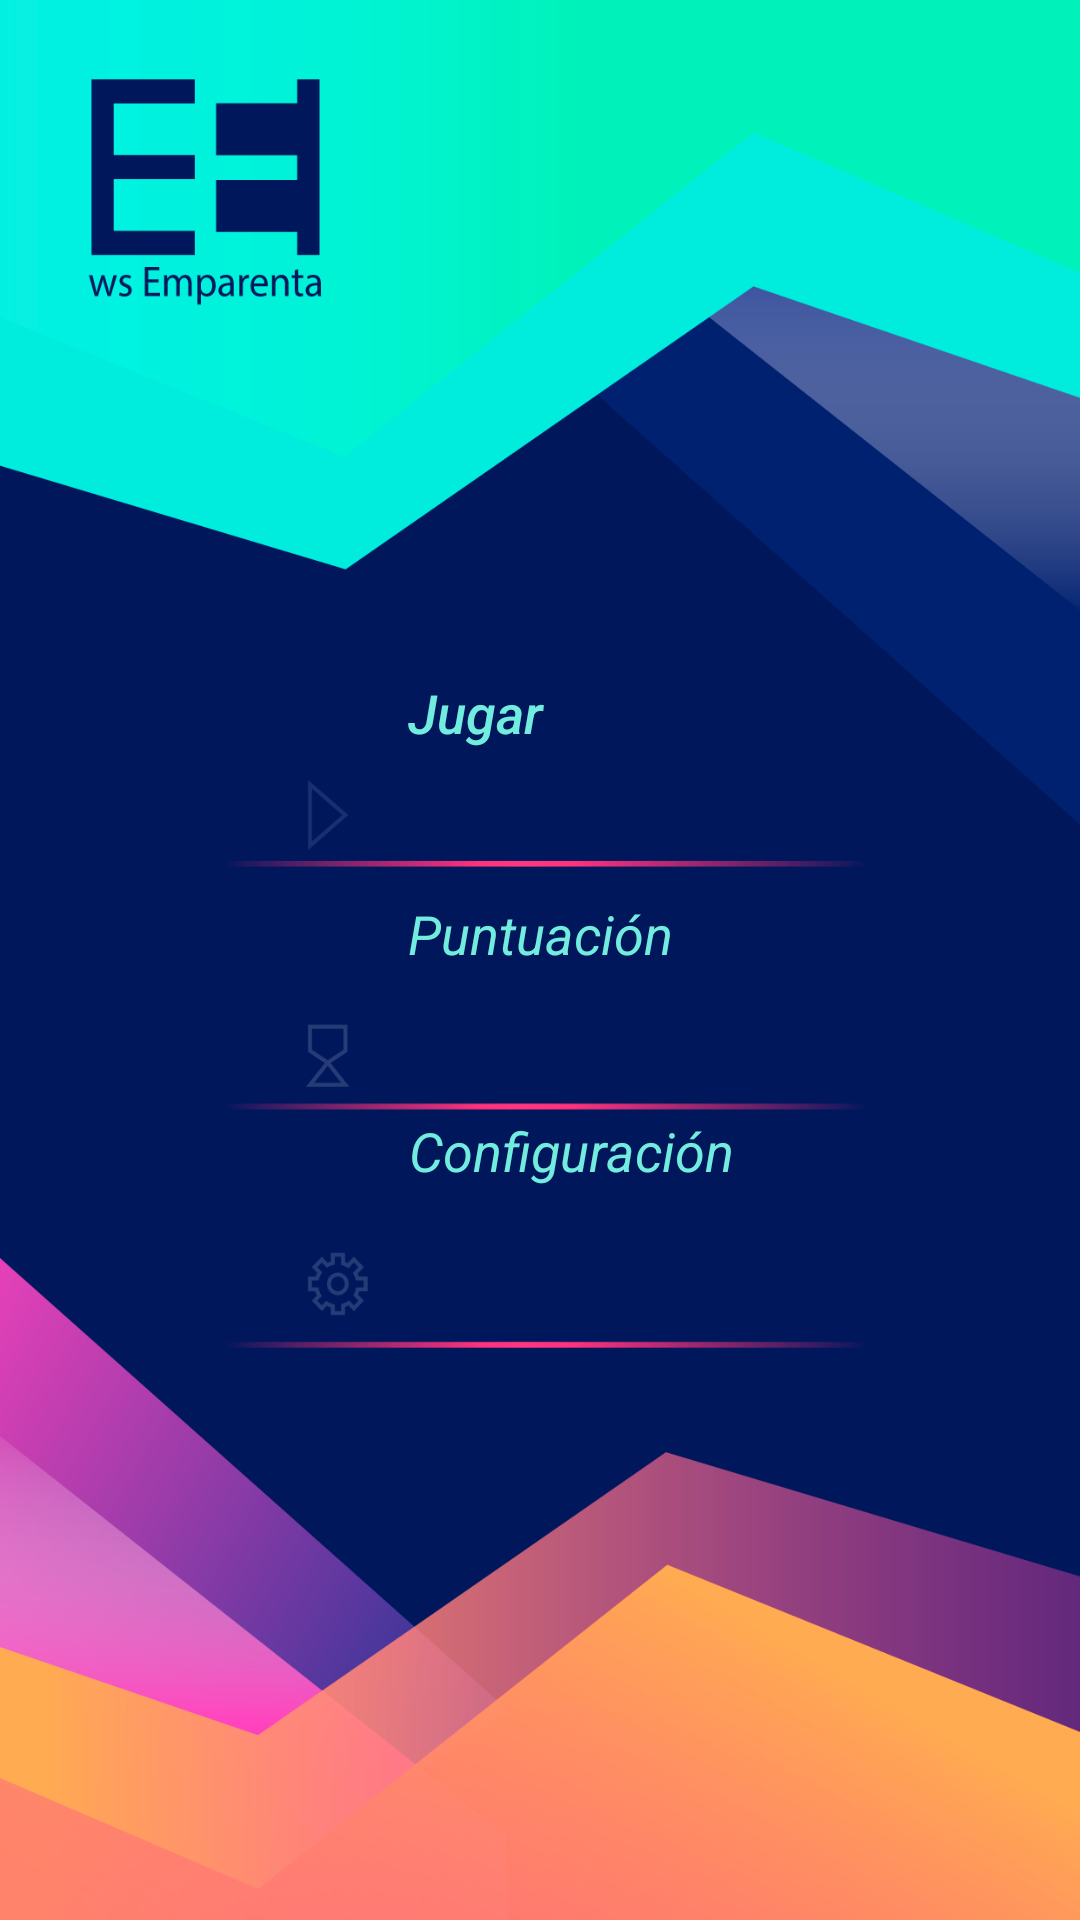

Write the Android layout XML for this screen, with the resource values it uses.
<!-- AndroidManifest.xml: application theme Theme.Design.NoActionBar -->
<!-- res/layout/activity_menu_t.xml -->
<?xml version="1.0" encoding="utf-8"?>
<android.support.constraint.ConstraintLayout xmlns:android="http://schemas.android.com/apk/res/android"
    xmlns:app="http://schemas.android.com/apk/res-auto"
    xmlns:tools="http://schemas.android.com/tools"
    android:layout_width="match_parent"
    android:layout_height="match_parent"
    android:background="@drawable/c"
    tools:context=".controllers.MenuT">


        <Button
            android:id="@+id/textView3"
            style="@style/Widget.AppCompat.Button.Borderless"
            android:layout_width="wrap_content"
            android:layout_height="43dp"
            android:layout_marginEnd="8dp"
            android:layout_marginStart="8dp"
            android:layout_marginTop="216dp"
            android:background="@drawable/boton_nada"
            android:backgroundTint="#00e5e5e5"
            android:onClick="jugar"
            android:text="Jugar"
            android:textAlignment="viewStart"
            android:textAllCaps="false"
            android:textColor="@color/asd"
            android:textSize="18sp"
            android:textStyle="italic"
            app:layout_constraintEnd_toEndOf="parent"
            app:layout_constraintStart_toStartOf="parent"
            app:layout_constraintTop_toTopOf="parent" />

        <TextView
            android:id="@+id/textView2"
            android:layout_width="wrap_content"
            android:layout_height="wrap_content"
            android:layout_marginEnd="8dp"
            android:layout_marginStart="8dp"
            android:layout_marginTop="40dp"
            android:onClick="puntuacion"
            android:text="Puntuación"
            android:textColor="@color/asd"
            android:textSize="18sp"
            android:textStyle="italic"
            app:layout_constraintEnd_toEndOf="parent"
            app:layout_constraintHorizontal_bias="0.501"
            app:layout_constraintStart_toStartOf="parent"
            app:layout_constraintTop_toBottomOf="@+id/textView3" />


        <TextView
            android:id="@+id/textView1"
            android:layout_width="wrap_content"
            android:layout_height="wrap_content"
            android:layout_marginEnd="8dp"
            android:layout_marginStart="8dp"
            android:layout_marginTop="48dp"
            android:onClick="configuracion"
            android:text="Configuración"
            android:textColor="@color/asd"
            android:textSize="18sp"
            android:textStyle="italic"
            app:layout_constraintEnd_toEndOf="parent"
            app:layout_constraintHorizontal_bias="0.544"
            app:layout_constraintStart_toStartOf="parent"
            app:layout_constraintTop_toBottomOf="@+id/textView2" />
</android.support.constraint.ConstraintLayout>
<!-- resources referenced by this layout -->
<resources>
  <color name="asd">#71ecde</color>
  <!-- drawable boton_nada (drawable) -->
  <?xml version="1.0" encoding="utf-8"?>
  <shape xmlns:android="http://schemas.android.com/apk/res/android" android:shape="rectangle" >
      <solid android:color="#ff0095" />
  
      <gradient android:startColor="#00000000"
          android:centerColor="#27ff0095"
          android:endColor="#00000000"
          android:gradientRadius="1dp"
          />
  
  </shape>
  <!-- drawable c: png bitmap (drawable, 110465 bytes) -->
</resources>
